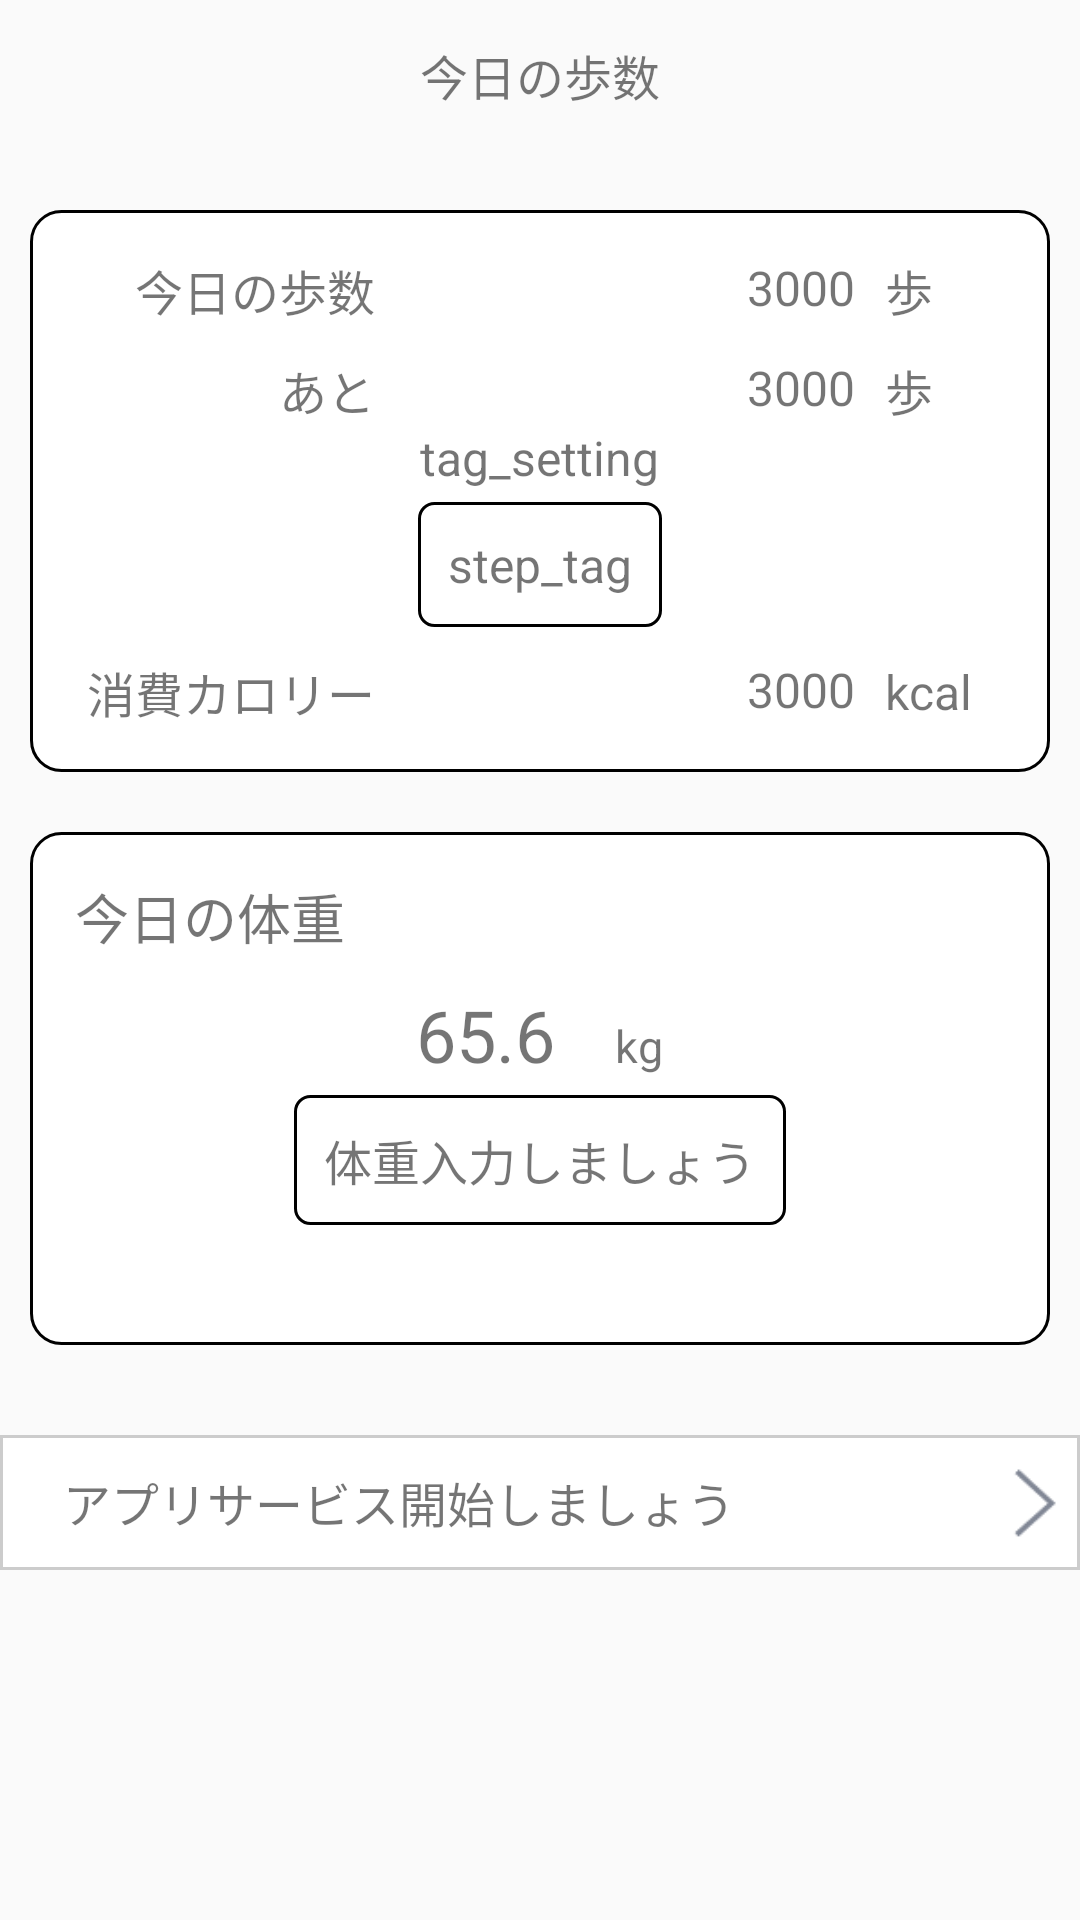

This screen was rendered from an Android layout file. Write that file and the resources it references.
<!-- AndroidManifest.xml: application theme AppTheme -->
<!-- res/layout/test.xml -->
<?xml version="1.0" encoding="utf-8"?>
<LinearLayout xmlns:android="http://schemas.android.com/apk/res/android"
    android:layout_width="match_parent"
    android:layout_height="match_parent"
    android:orientation="vertical">
    <RelativeLayout
        android:layout_width="match_parent"
        android:layout_height="50dp">
        <TextView
            android:layout_width="wrap_content"
            android:gravity="right"
            android:layout_height="wrap_content"
            android:layout_centerInParent="true"
            android:text="今日の歩数"
            android:textSize="16sp"/>
    </RelativeLayout>
    <ScrollView
        android:layout_width="match_parent"
        android:layout_height="match_parent">
        <LinearLayout
            android:layout_width="match_parent"
            android:layout_height="match_parent"
            android:orientation="vertical">
            <LinearLayout
                android:layout_width="match_parent"
                android:layout_height="wrap_content"
                android:layout_marginTop="20dp"
                android:layout_marginLeft="10dp"
                android:layout_marginRight="10dp"
                android:padding="15dp"
                android:background="@drawable/green_border_back"
                android:orientation="vertical">
                <RelativeLayout
                    android:layout_width="match_parent"
                    android:layout_height="wrap_content">
                    <TextView
                        android:id="@+id/steps_title_txt"
                        android:layout_width="100dp"
                        android:gravity="right"
                        android:layout_height="wrap_content"
                        android:layout_alignParentLeft="true"
                        android:text="今日の歩数"
                        android:textSize="16sp"/>

                    <TextView
                        android:id="@+id/steps_num_txt"
                        android:layout_width="match_parent"
                        android:layout_height="wrap_content"
                        android:gravity="right"
                        android:layout_toRightOf="@+id/steps_title_txt"
                        android:layout_toLeftOf="@+id/steps_unit_txt"
                        android:text="3000"
                        android:layout_marginRight="10dp"
                        android:textSize="16sp"/>

                    <TextView
                        android:id="@+id/steps_unit_txt"
                        android:layout_width="40dp"
                        android:layout_height="wrap_content"
                        android:layout_alignParentRight="true"
                        android:text="歩"
                        android:textSize="16sp"/>
                </RelativeLayout>

                <RelativeLayout
                    android:id="@+id/tag_rv"
                    android:layout_width="match_parent"
                    android:layout_height="wrap_content"
                    android:layout_marginTop="10dp">
                    <TextView
                        android:id="@+id/tag_title_txt"
                        android:layout_width="100dp"
                        android:gravity="right"
                        android:layout_height="wrap_content"
                        android:layout_alignParentLeft="true"
                        android:text="あと"
                        android:textSize="16sp"/>

                    <TextView
                        android:id="@+id/tag_step_txt"
                        android:layout_width="match_parent"
                        android:layout_height="wrap_content"
                        android:gravity="right"
                        android:layout_toRightOf="@+id/tag_title_txt"
                        android:layout_toLeftOf="@+id/tag_unit_txt"
                        android:text="3000"
                        android:layout_marginRight="10dp"
                        android:textSize="16sp"/>

                    <TextView
                        android:id="@+id/tag_unit_txt"
                        android:layout_width="40dp"
                        android:layout_height="wrap_content"
                        android:layout_centerInParent="true"
                        android:layout_alignParentRight="true"
                        android:text="歩"
                        android:textSize="16sp"/>
                </RelativeLayout>

                <RelativeLayout
                    android:id="@+id/set_tag_rv"
                    android:layout_width="match_parent"
                    android:layout_height="wrap_content">
                    <TextView
                        android:id="@+id/tag_setting_txt"
                        android:layout_width="wrap_content"
                        android:layout_height="wrap_content"
                        android:layout_centerHorizontal="true"
                        android:text="tag_setting"
                        android:layout_marginRight="10dp"
                        android:textSize="16sp"/>
                    <TextView
                        android:id="@+id/set_tag_txt"
                        android:layout_width="wrap_content"
                        android:layout_height="wrap_content"
                        android:padding="10dp"
                        android:layout_marginTop="4dp"
                        android:layout_centerHorizontal="true"
                        android:text="step_tag"
                        android:textSize="16sp"
                        android:layout_below="@+id/tag_setting_txt"
                        android:background="@drawable/green_btn_back"/>
                </RelativeLayout>

                <RelativeLayout
                    android:layout_width="match_parent"
                    android:layout_height="wrap_content"
                    android:layout_marginTop="10dp">
                    <TextView
                        android:id="@+id/calori_title_txt"
                        android:layout_width="100dp"
                        android:gravity="right"
                        android:layout_height="wrap_content"
                        android:layout_alignParentLeft="true"
                        android:text="消費カロリー"
                        android:textSize="16sp"/>

                    <TextView
                        android:id="@+id/calori_num_txt"
                        android:layout_width="match_parent"
                        android:layout_height="wrap_content"
                        android:gravity="right"
                        android:layout_toRightOf="@+id/calori_title_txt"
                        android:layout_toLeftOf="@+id/calori_unit_txt"
                        android:text="3000"
                        android:layout_marginRight="10dp"
                        android:textSize="16sp"/>

                    <TextView
                        android:id="@+id/calori_unit_txt"
                        android:layout_width="40dp"
                        android:layout_centerInParent="true"
                        android:layout_height="wrap_content"
                        android:layout_alignParentRight="true"
                        android:text="kcal"
                        android:textSize="16sp"/>
                </RelativeLayout>
            </LinearLayout>
            <LinearLayout
                android:layout_width="match_parent"
                android:layout_height="wrap_content"
                android:background="@drawable/green_border_back"
                android:layout_marginTop="20dp"
                android:layout_marginLeft="10dp"
                android:layout_marginRight="10dp"
                android:paddingTop="15dp"
                android:paddingLeft="15dp"
                android:paddingRight="15dp"
                android:paddingBottom="40dp"
                android:orientation="vertical">
                <TextView
                    android:id="@+id/weight_title_txt"
                    android:layout_width="wrap_content"
                    android:layout_centerInParent="true"
                    android:layout_height="wrap_content"
                    android:layout_alignParentRight="true"
                    android:text="今日の体重"
                    android:layout_marginBottom="10dp"
                    android:textSize="18sp"/>
                <LinearLayout
                    android:id="@+id/weight_lv"
                    android:layout_width="wrap_content"
                    android:layout_height="wrap_content"
                    android:orientation="horizontal"
                    android:layout_gravity="center_horizontal">
                    <TextView
                        android:layout_width="wrap_content"
                        android:layout_height="wrap_content"
                        android:text="65.6"
                        android:textSize="24sp"/>
                    <TextView
                        android:layout_width="wrap_content"
                        android:layout_height="wrap_content"
                        android:layout_marginLeft="20dp"
                        android:text="kg"
                        android:textSize="15sp"/>

                </LinearLayout>
                <TextView
                    android:id="@+id/set_weight_txt"
                    android:layout_width="wrap_content"
                    android:layout_height="wrap_content"
                    android:padding="10dp"
                    android:layout_marginTop="4dp"
                    android:layout_gravity="center_horizontal"
                    android:text="体重入力しましょう"
                    android:textSize="16sp"
                    android:layout_below="@+id/tag_setting_txt"
                    android:background="@drawable/green_btn_back"/>
            </LinearLayout>

            <RelativeLayout
                android:layout_width="match_parent"
                android:layout_height="45dp"
                android:layout_marginTop="30dp"
                android:background="@drawable/line_border_back">

                <TextView
                    android:layout_width="match_parent"
                    android:layout_height="wrap_content"
                    android:layout_centerVertical="true"
                    android:layout_marginLeft="20dp"
                    android:text="アプリサービス開始しましょう"
                    android:textSize="16sp"
                    android:layout_toLeftOf="@+id/arrow_img"/>
                <ImageView
                    android:id="@+id/arrow_img"
                    android:layout_width="30dp"
                    android:layout_height="30dp"
                    android:layout_alignParentRight="true"
                    android:layout_centerVertical="true"
                    android:src="@drawable/arrow_right"/>
            </RelativeLayout>

        </LinearLayout>


    </ScrollView>
</LinearLayout>
<!-- resources referenced by this layout -->
<resources>
  <!-- drawable arrow_right: png bitmap (drawable, 355 bytes) -->
  <!-- drawable green_border_back (drawable) -->
  <?xml version="1.0" encoding="utf-8"?>
  <selector xmlns:android="http://schemas.android.com/apk/res/android">
      <item android:state_pressed="true">
          <shape android:shape="rectangle">
              <stroke
                  android:width="1dp"
                  />
  
              <padding
                  android:bottom="1dp"
                  android:left="1dp"
                  android:right="1dp"
                  android:top="1dp"/>
              <corners android:radius="10dp"></corners>
              <solid android:color="#FFFFFF">
              </solid>
          </shape>
      </item>
      <item>
          <shape android:shape="rectangle">
              <solid android:color="#FFFFFF"/>
              <stroke
                  android:width="1dp"
                  />
  
              <padding
                  android:bottom="1dp"
                  android:left="1dp"
                  android:right="1dp"
                  android:top="1dp"/>
              <corners android:radius="10dp"></corners>
          </shape>
      </item>
  </selector>
  <!-- drawable green_btn_back (drawable) -->
  <?xml version="1.0" encoding="utf-8"?>
  <selector xmlns:android="http://schemas.android.com/apk/res/android">
      <item android:state_pressed="true">
          <shape android:shape="rectangle">
              <stroke
                  android:width="1dp"
                  />
  
              <padding
                  android:bottom="1dp"
                  android:left="1dp"
                  android:right="1dp"
                  android:top="1dp"/>
              <corners android:radius="5dp"></corners>
              <solid >
              </solid>
          </shape>
      </item>
      <item>
          <shape android:shape="rectangle">
              <solid />
              <stroke
                  android:width="1dp"
                  />
  
              <padding
                  android:bottom="1dp"
                  android:left="1dp"
                  android:right="1dp"
                  android:top="1dp"/>
              <corners android:radius="5dp"></corners>
          </shape>
      </item>
  </selector>
  <!-- drawable line_border_back (drawable) -->
  <?xml version="1.0" encoding="utf-8"?>
  <selector xmlns:android="http://schemas.android.com/apk/res/android">
      <item android:state_pressed="true">
          <shape android:shape="rectangle">
              <stroke
                  android:width="1dp"
                  android:color="#CCCCCC"/>
  
              <padding
                  android:bottom="1dp"
                  android:left="1dp"
                  android:right="1dp"
                  android:top="1dp"/>
              <solid android:color="#CCCCCC">
              </solid>
          </shape>
      </item>
      <item>
          <shape android:shape="rectangle">
              <solid android:color="#FFFFFF"/>
              <stroke
                  android:width="1dp"
                  android:color="#CCCCCC"/>
  
              <padding
                  android:bottom="1dp"
                  android:left="1dp"
                  android:right="1dp"
                  android:top="1dp"/>
          </shape>
      </item>
  </selector>
  <style name="AppTheme" parent="Theme.AppCompat.Light.NoActionBar">
          
          <item name="colorPrimary">@color/colorPrimary</item>
          <item name="colorPrimaryDark">@color/colorPrimaryDark</item>
          <item name="colorAccent">@color/colorAccent</item>
      </style>
  <!-- not gathered from this repository: default colours our renderer supplied (Android Studio template values) -->
  <color name="colorPrimary">#FF6200EE</color>
  <color name="colorPrimaryDark">#FF3700B3</color>
  <color name="colorAccent">#FF03DAC5</color>
</resources>
